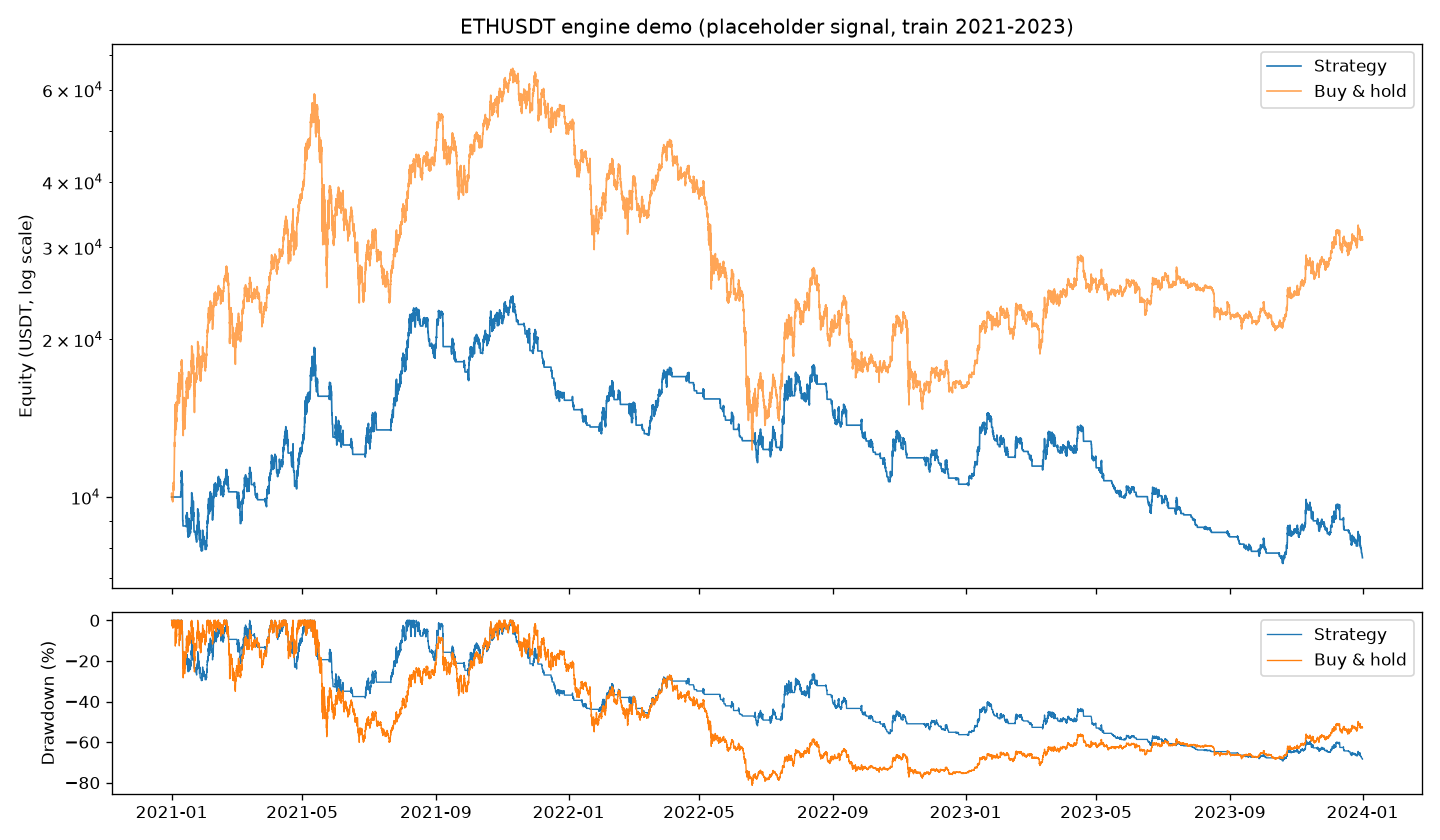

The table this chart was drawn from, first rows:
timestamp, equity, cash, position
2021-01-01 00:00:00+00:00, 10000, 10000, 0.0
2021-01-01 01:00:00+00:00, 10000, 10000, 0.0
2021-01-01 02:00:00+00:00, 10000, 10000, 0.0
2021-01-01 03:00:00+00:00, 10000, 10000, 0.0
2021-01-01 04:00:00+00:00, 10000, 10000, 0.0
2021-01-01 05:00:00+00:00, 10000, 10000, 0.0
2021-01-01 06:00:00+00:00, 10000, 10000, 0.0
2021-01-01 07:00:00+00:00, 10000, 10000, 0.0
2021-01-01 08:00:00+00:00, 10000, 10000, 0.0
2021-01-01 09:00:00+00:00, 10000, 10000, 0.0
2021-01-01 10:00:00+00:00, 10000, 10000, 0.0
2021-01-01 11:00:00+00:00, 10000, 10000, 0.0
2021-01-01 12:00:00+00:00, 10000, 10000, 0.0
2021-01-01 13:00:00+00:00, 10000, 10000, 0.0
2021-01-01 14:00:00+00:00, 10000, 10000, 0.0
2021-01-01 15:00:00+00:00, 10000, 10000, 0.0
2021-01-01 16:00:00+00:00, 10000, 10000, 0.0
2021-01-01 17:00:00+00:00, 10000, 10000, 0.0
2021-01-01 18:00:00+00:00, 10000, 10000, 0.0
2021-01-01 19:00:00+00:00, 10000, 10000, 0.0
2021-01-01 20:00:00+00:00, 10000, 10000, 0.0
2021-01-01 21:00:00+00:00, 10000, 10000, 0.0
2021-01-01 22:00:00+00:00, 10000, 10000, 0.0
2021-01-01 23:00:00+00:00, 10000, 10000, 0.0
2021-01-02 00:00:00+00:00, 10000, 10000, 0.0
2021-01-02 01:00:00+00:00, 10000, 10000, 0.0
2021-01-02 02:00:00+00:00, 10000, 10000, 0.0
2021-01-02 03:00:00+00:00, 10000, 10000, 0.0
2021-01-02 04:00:00+00:00, 10000, 10000, 0.0
2021-01-02 05:00:00+00:00, 10000, 10000, 0.0
2021-01-02 06:00:00+00:00, 10000, 10000, 0.0
2021-01-02 07:00:00+00:00, 10000, 10000, 0.0
2021-01-02 08:00:00+00:00, 10000, 10000, 0.0
2021-01-02 09:00:00+00:00, 10000, 10000, 0.0
2021-01-02 10:00:00+00:00, 10000, 10000, 0.0
2021-01-02 11:00:00+00:00, 10000, 10000, 0.0
2021-01-02 12:00:00+00:00, 10000, 10000, 0.0
2021-01-02 13:00:00+00:00, 10000, 10000, 0.0
2021-01-02 14:00:00+00:00, 10000, 10000, 0.0
2021-01-02 15:00:00+00:00, 10000, 10000, 0.0
2021-01-02 16:00:00+00:00, 10000, 10000, 0.0
2021-01-02 17:00:00+00:00, 10000, 10000, 0.0
2021-01-02 18:00:00+00:00, 10000, 10000, 0.0
2021-01-02 19:00:00+00:00, 10000, 10000, 0.0
2021-01-02 20:00:00+00:00, 10000, 10000, 0.0
2021-01-02 21:00:00+00:00, 10000, 10000, 0.0
2021-01-02 22:00:00+00:00, 10000, 10000, 0.0
2021-01-02 23:00:00+00:00, 10000, 10000, 0.0
2021-01-03 00:00:00+00:00, 10000, 10000, 0.0
2021-01-03 01:00:00+00:00, 10000, 10000, 0.0
2021-01-03 02:00:00+00:00, 10000, 10000, 0.0
2021-01-03 03:00:00+00:00, 10000, 10000, 0.0
2021-01-03 04:00:00+00:00, 10000, 10000, 0.0
2021-01-03 05:00:00+00:00, 10000, 10000, 0.0
2021-01-03 06:00:00+00:00, 10000, 10000, 0.0
2021-01-03 07:00:00+00:00, 10000, 10000, 0.0
2021-01-03 08:00:00+00:00, 10000, 10000, 0.0
2021-01-03 09:00:00+00:00, 10000, 10000, 0.0
2021-01-03 10:00:00+00:00, 10000, 10000, 0.0
2021-01-03 11:00:00+00:00, 10000, 10000, 0.0
... 26,220 more rows
